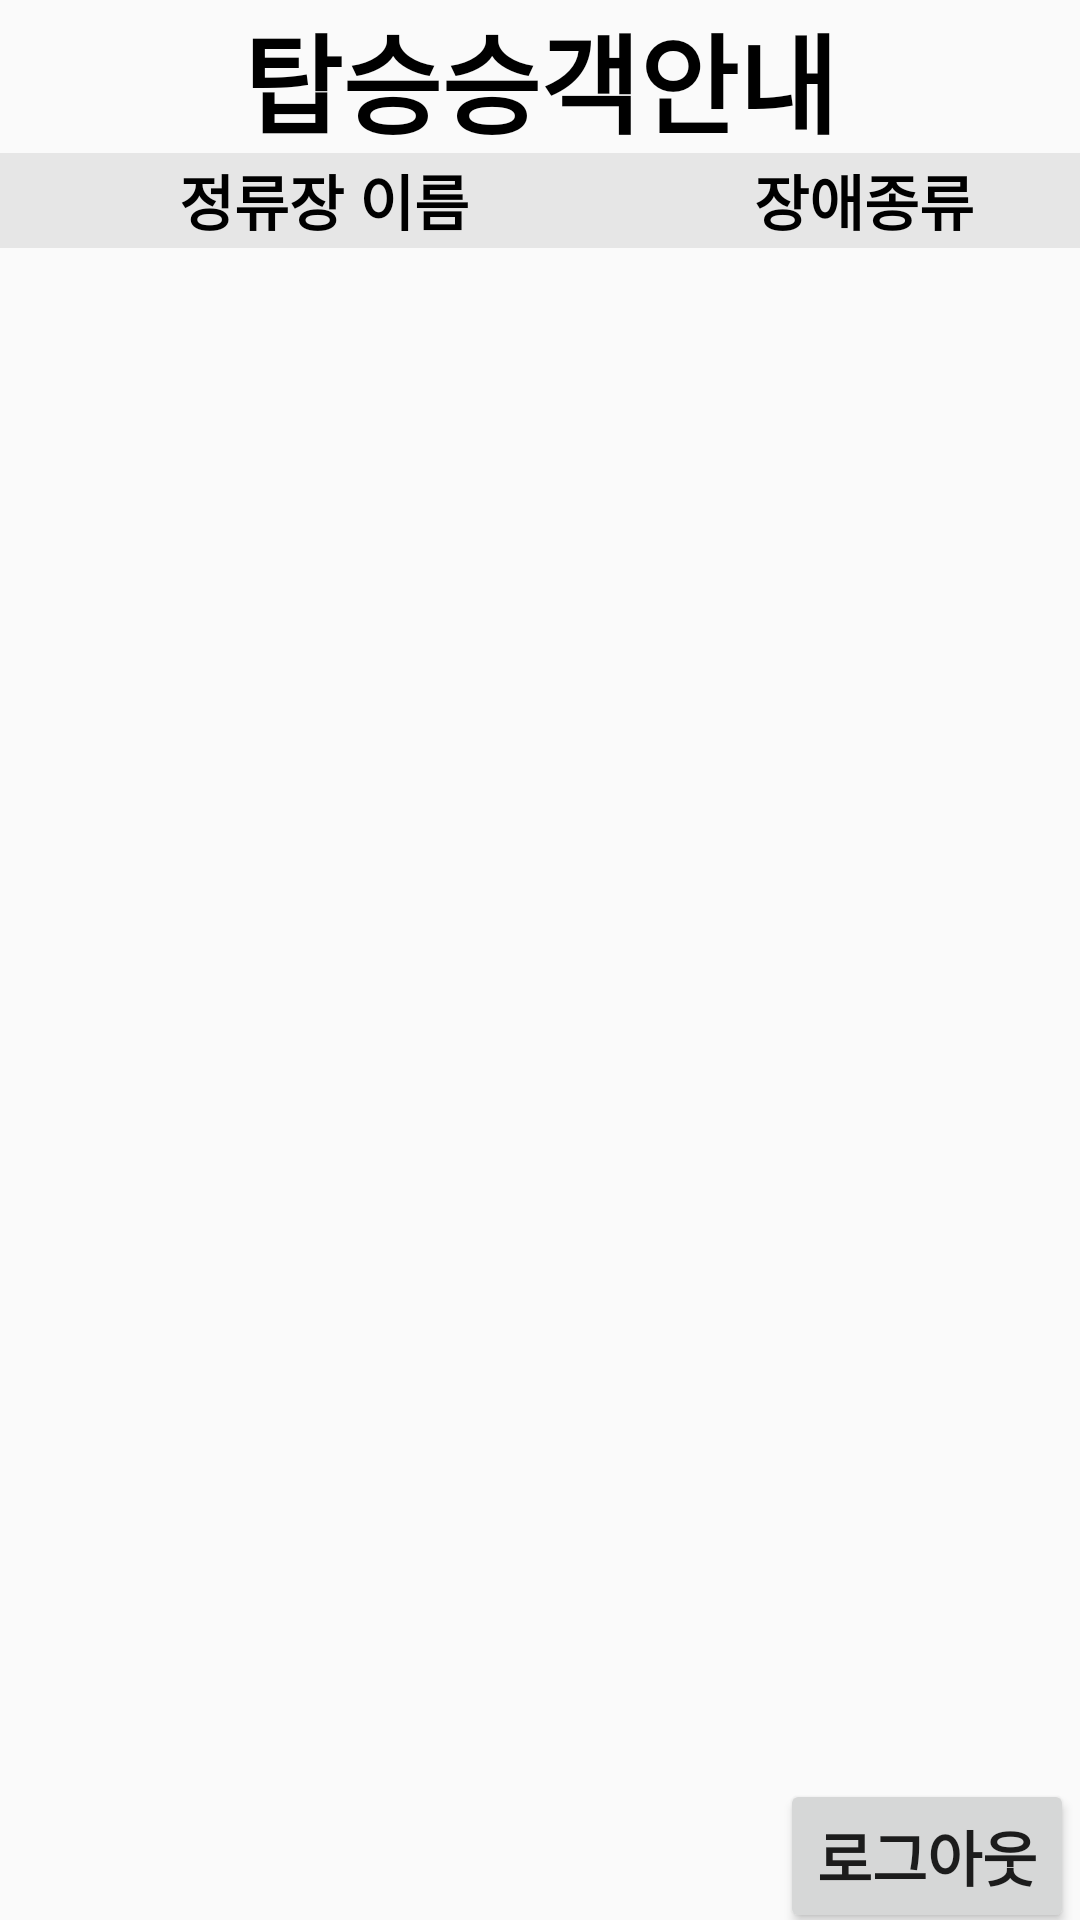

Android layout source for this screen:
<!-- AndroidManifest.xml: application theme Theme.First -->
<!-- res/layout/activity_busdriver_main.xml -->
<?xml version="1.0" encoding="utf-8"?>
<LinearLayout xmlns:android="http://schemas.android.com/apk/res/android"
    android:layout_width="match_parent"
    android:layout_height="match_parent"
    android:weightSum="1"
    android:orientation="vertical">

    <TextView
        android:id="@+id/textView16"
        android:layout_width="match_parent"
        android:layout_height="0dp"
        android:layout_weight="0.08"
        android:gravity="center"
        android:fontFamily="@font/font1"
        android:text="탑승승객안내"
        android:textAlignment="center"
        android:textColor="#000000"
        android:textSize="36dp"
        android:textStyle="bold"/>

    <LinearLayout
        android:layout_width="match_parent"
        android:layout_height="0dp"
        android:layout_weight="0.05"
        android:weightSum="1"
        android:orientation="horizontal">

        <TextView
            android:id="@+id/textView"
            android:layout_width="0dp"
            android:layout_height="match_parent"
            android:layout_weight="0.6"
            android:gravity="center"
            android:fontFamily="@font/font1"
            android:background="#B3DFDFDF"
            android:text="정류장 이름"
            android:textAlignment="center"
            android:textColor="#000000"
            android:textSize="20dp"
            android:textStyle="bold"/>

        <TextView
            android:id="@+id/textView2"
            android:layout_width="0dp"
            android:layout_height="match_parent"
            android:layout_weight="0.4"
            android:gravity="center"
            android:fontFamily="@font/font1"
            android:background="#B3DFDFDF"
            android:text="장애종류"
            android:textAlignment="center"
            android:textColor="#000000"
            android:textSize="20dp"
            android:textStyle="bold"/>

    </LinearLayout>

    <LinearLayout
        android:layout_width="match_parent"
        android:layout_height="0dp"
        android:layout_weight="0.1"
        android:weightSum="1"
        android:orientation="horizontal">

        <TextView
            android:id="@+id/stnN1"
            android:layout_width="0dp"
            android:layout_height="match_parent"
            android:layout_weight="0.65"
            android:gravity="center"
            android:fontFamily="@font/font1"
            android:textAlignment="center"
            android:textColor="#000000"
            android:textSize="16dp"/>

        <TextView
            android:id="@+id/pKnd1"
            android:layout_width="0dp"
            android:layout_height="match_parent"
            android:layout_weight="0.35"
            android:gravity="center"
            android:fontFamily="@font/font1"
            android:textAlignment="center"
            android:textColor="#000000"
            android:textSize="16dp"/>

    </LinearLayout>

    <LinearLayout
        android:layout_width="match_parent"
        android:layout_height="0dp"
        android:layout_weight="0.1"
        android:weightSum="1"
        android:orientation="horizontal">

        <TextView
            android:id="@+id/stnN2"
            android:layout_width="0dp"
            android:layout_height="match_parent"
            android:layout_weight="0.65"
            android:gravity="center"
            android:fontFamily="@font/font1"
            android:textAlignment="center"
            android:textColor="#000000"
            android:textSize="16dp" />

        <TextView
            android:id="@+id/pKnd2"
            android:layout_width="0dp"
            android:layout_height="match_parent"
            android:layout_weight="0.35"
            android:gravity="center"
            android:fontFamily="@font/font1"
            android:textAlignment="center"
            android:textColor="#000000"
            android:textSize="16dp" />

    </LinearLayout>

    <LinearLayout
        android:layout_width="match_parent"
        android:layout_height="0dp"
        android:layout_weight="0.1"
        android:weightSum="1"
        android:orientation="horizontal">

        <TextView
            android:id="@+id/stnN3"
            android:layout_width="0dp"
            android:layout_height="match_parent"
            android:layout_weight="0.65"
            android:gravity="center"
            android:fontFamily="@font/font1"
            android:textAlignment="center"
            android:textColor="#000000"
            android:textSize="16dp" />

        <TextView
            android:id="@+id/pKnd3"
            android:layout_width="0dp"
            android:layout_height="match_parent"
            android:layout_weight="0.35"
            android:gravity="center"
            android:fontFamily="@font/font1"
            android:textAlignment="center"
            android:textColor="#000000"
            android:textSize="16dp" />

    </LinearLayout>

    <LinearLayout
        android:layout_width="match_parent"
        android:layout_height="0dp"
        android:layout_weight="0.1"
        android:weightSum="1"
        android:orientation="horizontal">

        <TextView
            android:id="@+id/stnN4"
            android:layout_width="0dp"
            android:layout_height="match_parent"
            android:layout_weight="0.65"
            android:gravity="center"
            android:fontFamily="@font/font1"
            android:textAlignment="center"
            android:textColor="#000000"
            android:textSize="16dp" />

        <TextView
            android:id="@+id/pKnd4"
            android:layout_width="0dp"
            android:layout_height="match_parent"
            android:layout_weight="0.35"
            android:gravity="center"
            android:fontFamily="@font/font1"
            android:textAlignment="center"
            android:textColor="#000000"
            android:textSize="16dp" />

    </LinearLayout>

    <LinearLayout
        android:layout_width="match_parent"
        android:layout_height="0dp"
        android:layout_weight="0.1"
        android:weightSum="1"
        android:orientation="horizontal">

        <TextView
            android:id="@+id/stnN5"
            android:layout_width="0dp"
            android:layout_height="match_parent"
            android:layout_weight="0.65"
            android:gravity="center"
            android:fontFamily="@font/font1"
            android:textAlignment="center"
            android:textColor="#000000"
            android:textSize="16dp" />

        <TextView
            android:id="@+id/pKnd5"
            android:layout_width="0dp"
            android:layout_height="match_parent"
            android:layout_weight="0.35"
            android:gravity="center"
            android:fontFamily="@font/font1"
            android:textAlignment="center"
            android:textColor="#000000"
            android:textSize="16dp" />

    </LinearLayout>

    <LinearLayout
        android:layout_width="match_parent"
        android:layout_height="0dp"
        android:layout_weight="0.1"
        android:weightSum="1"
        android:orientation="horizontal">

        <TextView
            android:id="@+id/stnN6"
            android:layout_width="0dp"
            android:layout_height="match_parent"
            android:layout_weight="0.65"
            android:gravity="center"
            android:fontFamily="@font/font1"
            android:textAlignment="center"
            android:textColor="#000000"
            android:textSize="16dp" />

        <TextView
            android:id="@+id/pKnd6"
            android:layout_width="0dp"
            android:layout_height="match_parent"
            android:layout_weight="0.35"
            android:gravity="center"
            android:fontFamily="@font/font1"
            android:textAlignment="center"
            android:textColor="#000000"
            android:textSize="16dp" />

    </LinearLayout>

    <LinearLayout
        android:layout_width="match_parent"
        android:layout_height="0dp"
        android:layout_weight="0.1"
        android:weightSum="1"
        android:orientation="horizontal">

        <TextView
            android:id="@+id/stnN7"
            android:layout_width="0dp"
            android:layout_height="match_parent"
            android:layout_weight="0.65"
            android:gravity="center"
            android:fontFamily="@font/font1"
            android:textAlignment="center"
            android:textColor="#000000"
            android:textSize="16dp"/>

        <TextView
            android:id="@+id/pKnd7"
            android:layout_width="0dp"
            android:layout_height="match_parent"
            android:layout_weight="0.35"
            android:gravity="center"
            android:fontFamily="@font/font1"
            android:textAlignment="center"
            android:textColor="#000000"
            android:textSize="16dp"/>

    </LinearLayout>

    <LinearLayout
        android:layout_width="match_parent"
        android:layout_height="0dp"
        android:layout_weight="0.1"
        android:weightSum="1"
        android:orientation="horizontal">

        <TextView
            android:id="@+id/stnN8"
            android:layout_width="0dp"
            android:layout_height="match_parent"
            android:layout_weight="0.65"
            android:gravity="center"
            android:fontFamily="@font/font1"
            android:textAlignment="center"
            android:textColor="#000000"
            android:textSize="16dp" />

        <TextView
            android:id="@+id/pKnd8"
            android:layout_width="0dp"
            android:layout_height="match_parent"
            android:layout_weight="0.35"
            android:gravity="center"
            android:fontFamily="@font/font1"
            android:textAlignment="center"
            android:textColor="#000000"
            android:textSize="16dp" />

    </LinearLayout>


    <Button
        android:id="@+id/logout"
        android:layout_width="match_parent"
        android:layout_height="0dp"
        android:layout_weight="0.08"
        android:layout_marginStart="260dp"
        android:layout_marginBottom="2dp"
        android:layout_marginEnd="2dp"
        android:gravity="center"
        android:fontFamily="@font/font1"
        android:text="로그아웃"
        android:textAlignment="center"
        android:textSize="20dp"
        android:textStyle="bold" />

</LinearLayout>
<!-- resources referenced by this layout -->
<resources>
  <style name="Theme.First" parent="Theme.AppCompat.Light">
          
          <item name="colorPrimary">#6c6c6c</item>
          <item name="colorPrimaryVariant">@color/purple_700</item>
          <item name="colorOnPrimary">@color/white</item>
          
          <item name="colorSecondary">@color/teal_200</item>
          <item name="colorSecondaryVariant">@color/teal_700</item>
          <item name="colorOnSecondary">@color/black</item>
          
          <item name="android:statusBarColor" tools:targetApi="l">?attr/colorPrimaryVariant</item>
          
      </style>
  <!-- not gathered from this repository: default colours our renderer supplied (Android Studio template values) -->
  <color name="purple_700">#FF3700B3</color>
  <color name="teal_200">#FF03DAC5</color>
  <color name="teal_700">#FF018786</color>
  <color name="black">#FF000000</color>
  <color name="white">#FFFFFFFF</color>
</resources>
